Image classification data set "Dataset" (the-abood/AI-Powered-Self-Checkout-Systems-in-Retail-Environments on GitHub). Class labels (6): blue boost, pepsi, purple boost, quavers, red boost, tuna sandwich.

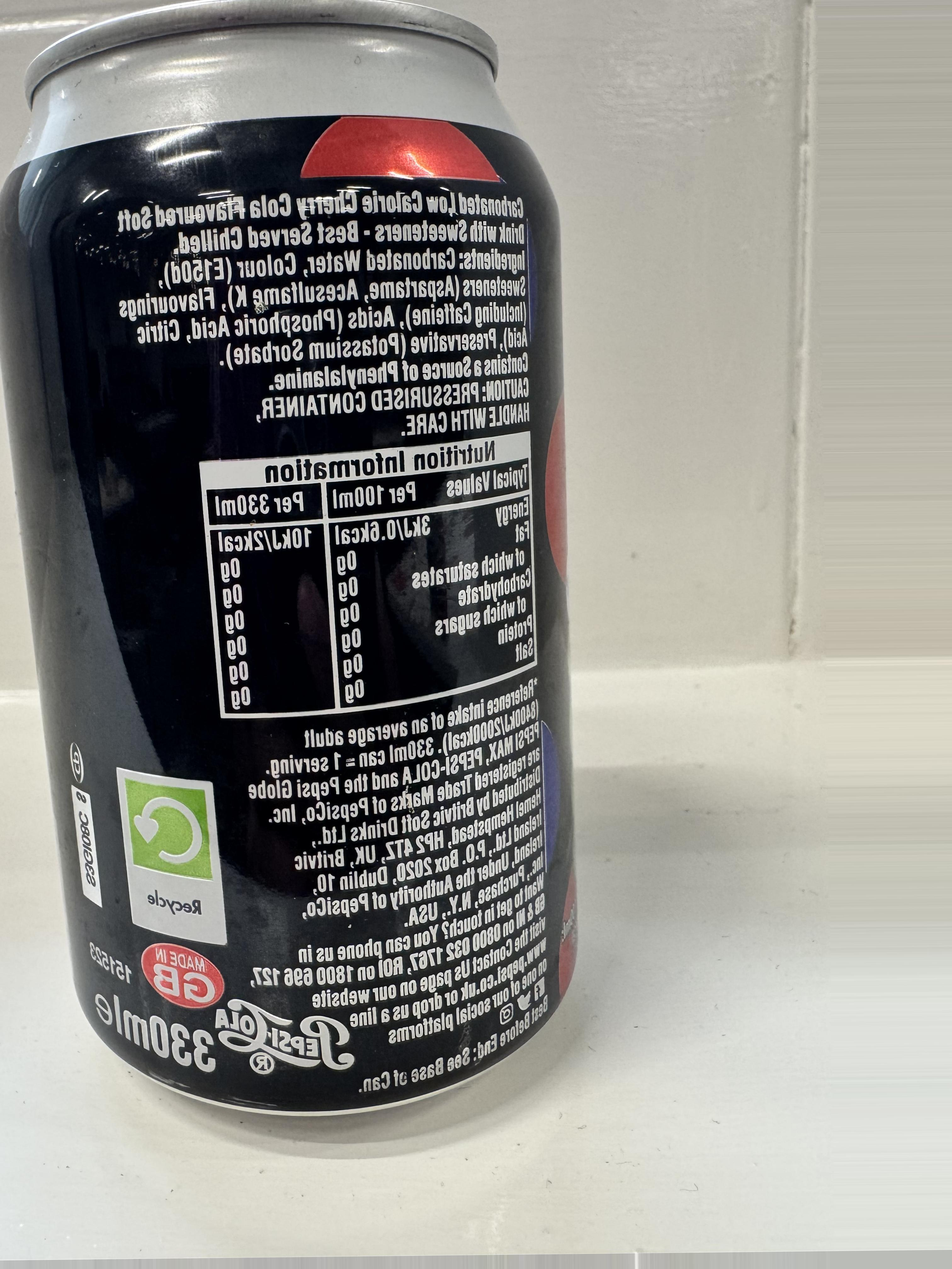
Label: pepsi

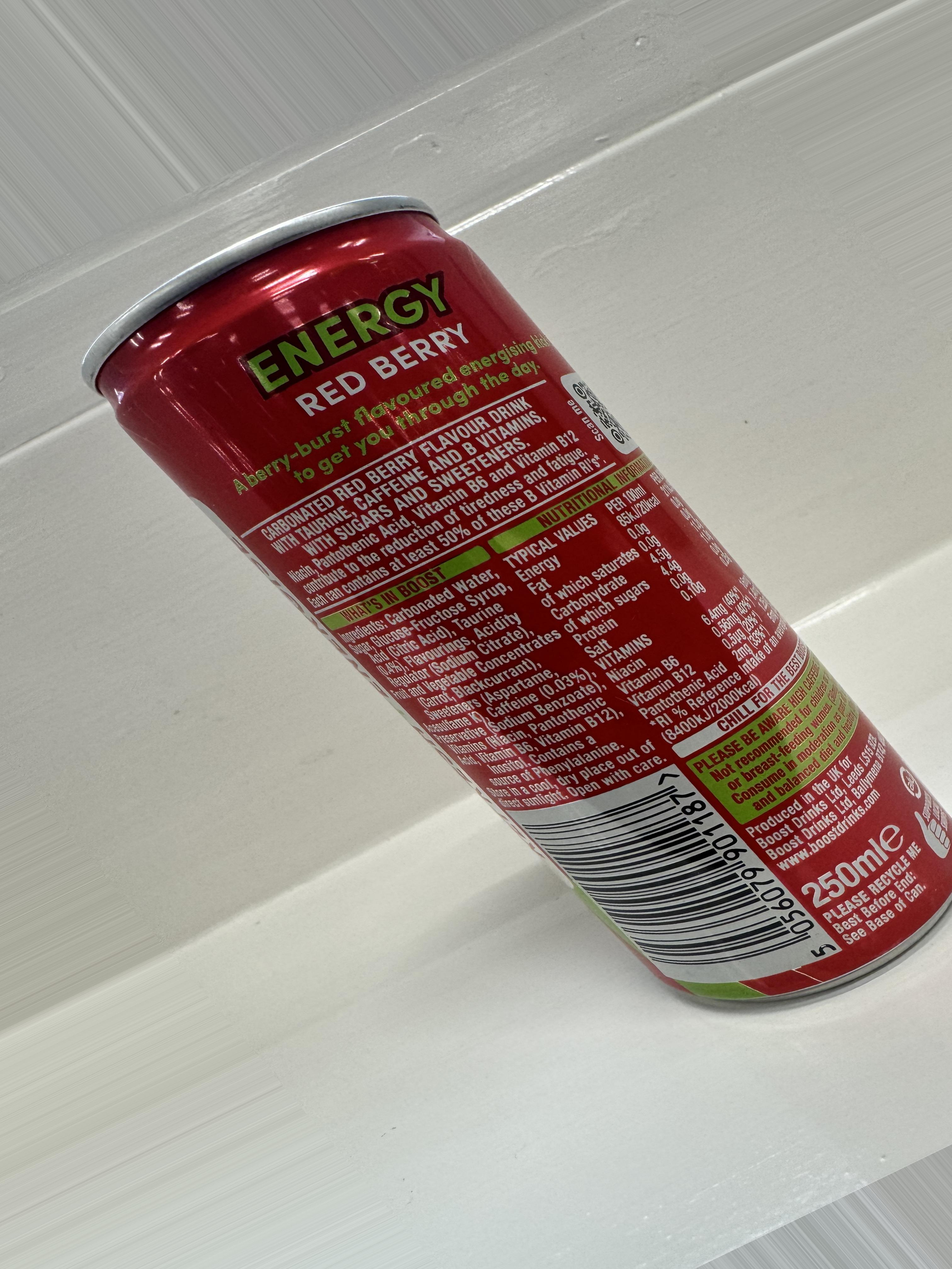
Label: red boost

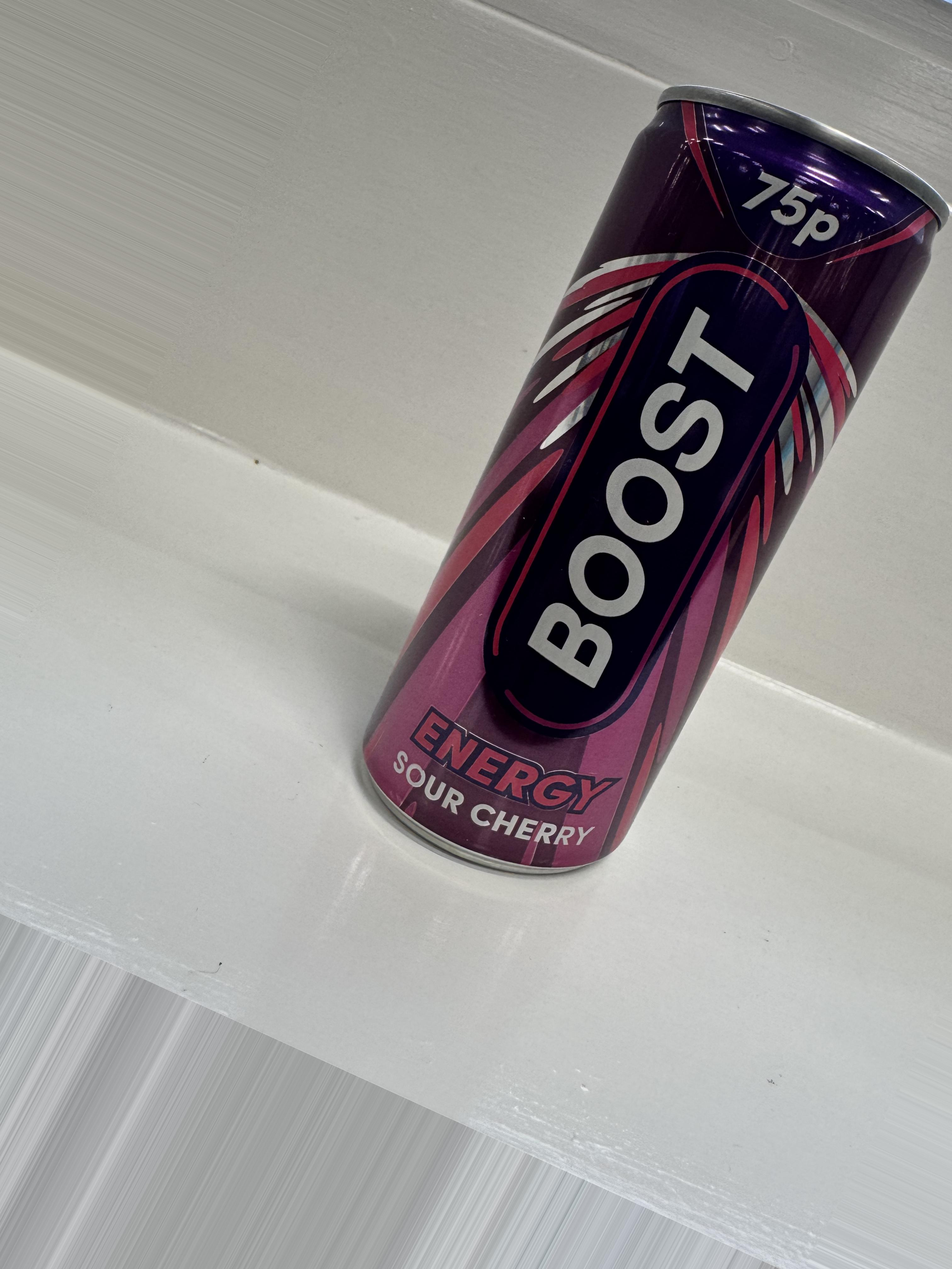
Label: purple boost

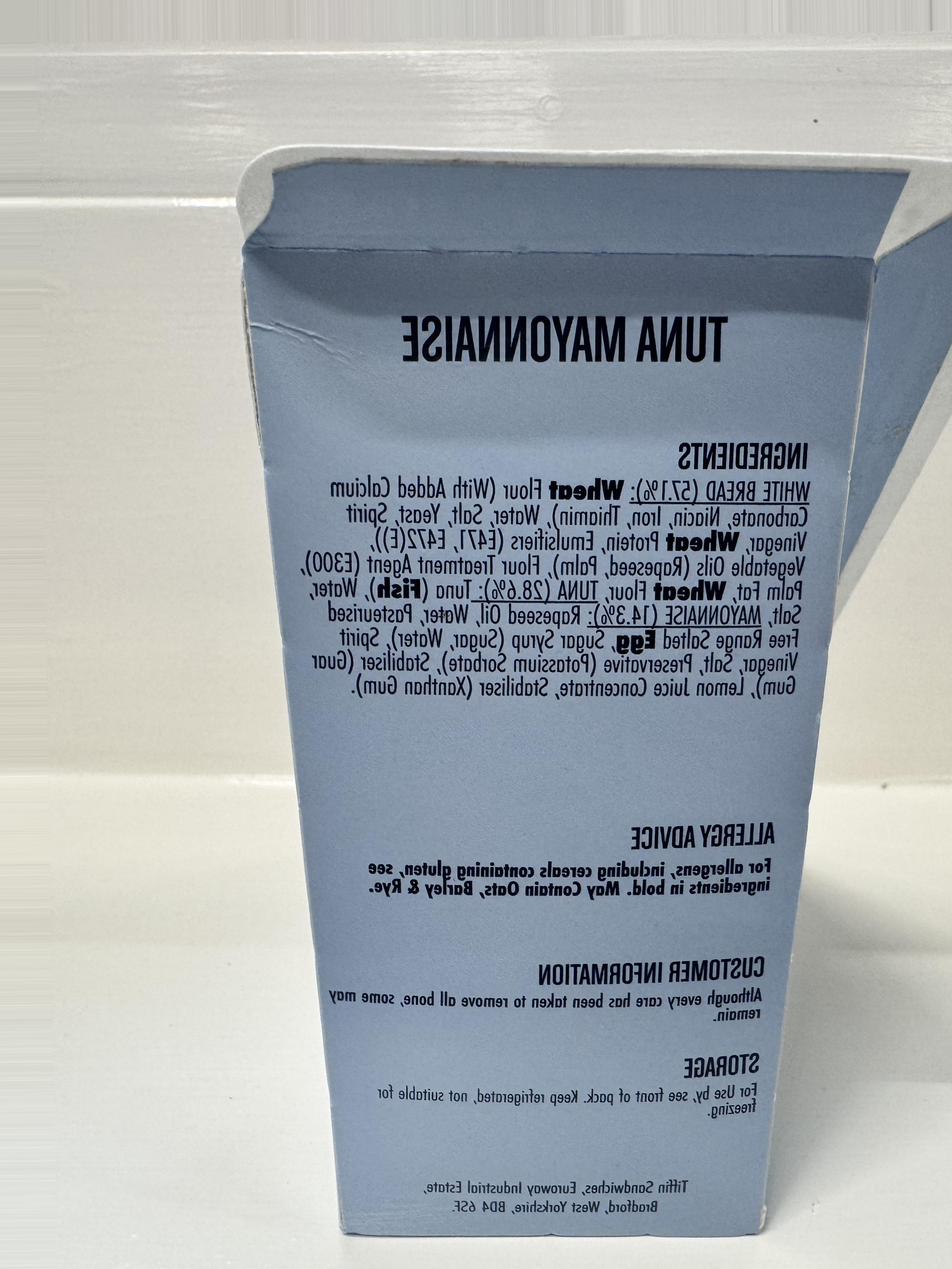
Label: tuna sandwich

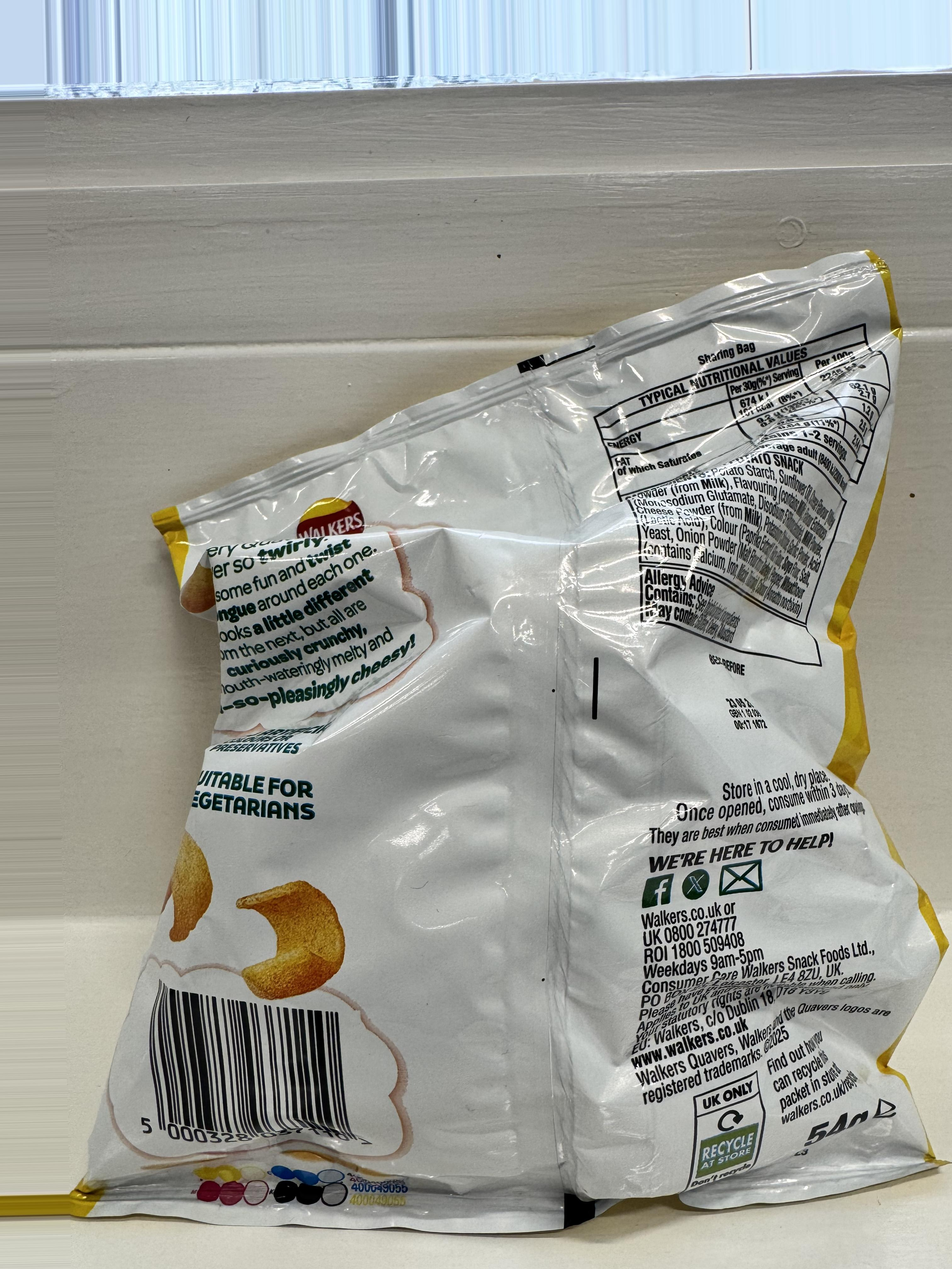
Label: quavers

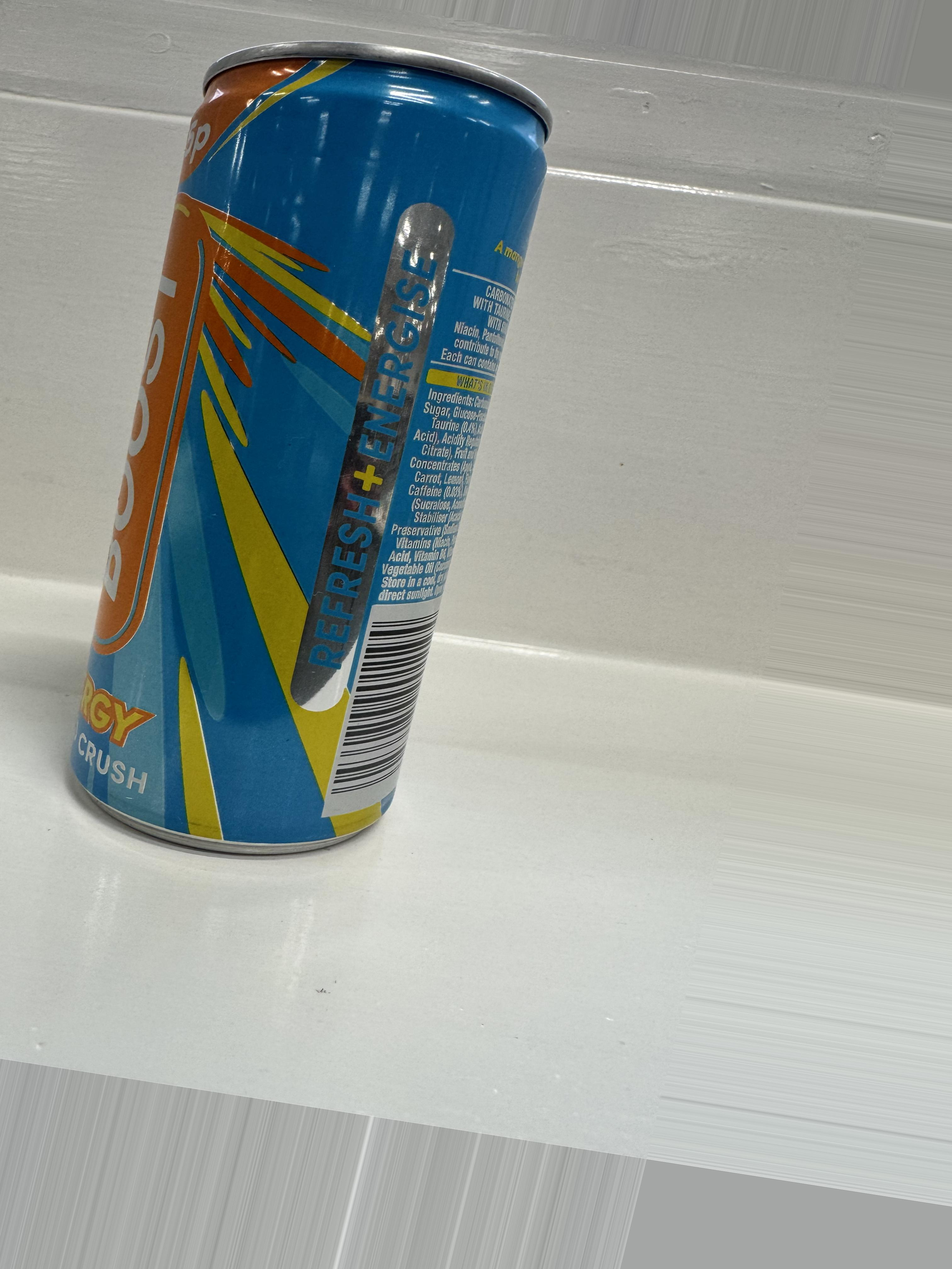
Label: blue boost
